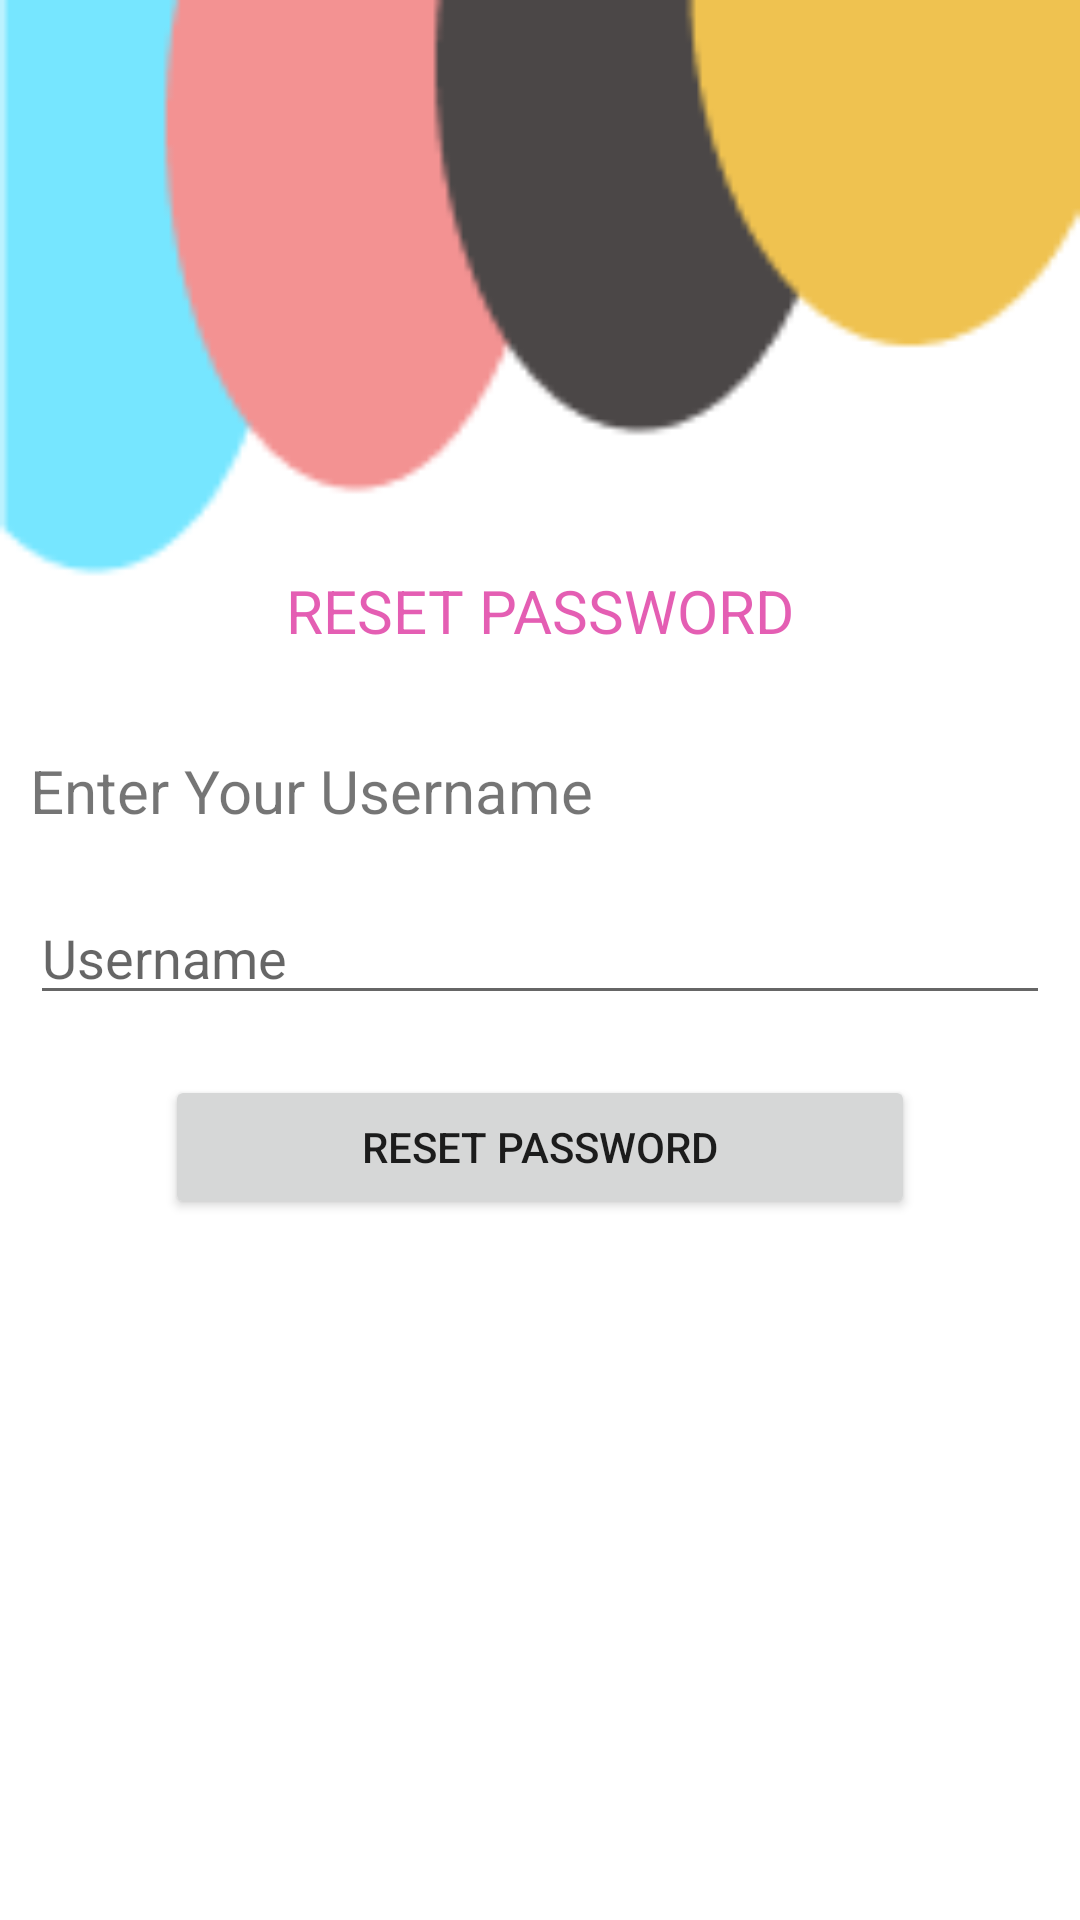

Android layout source for this screen:
<!-- AndroidManifest.xml: application theme Theme.Login.NoActionBar -->
<!-- res/layout/activity_password.xml -->
<?xml version="1.0" encoding="utf-8"?>
<RelativeLayout xmlns:android="http://schemas.android.com/apk/res/android"
    xmlns:app="http://schemas.android.com/apk/res-auto"
    xmlns:tools="http://schemas.android.com/tools"
    android:layout_width="match_parent"
    android:layout_height="match_parent"
    android:background="@drawable/bg1"
    android:padding="10dp"
    tools:context=".PasswordActivity">

    <TextView
        android:id="@+id/username_reset_text"
        android:layout_width="wrap_content"
        android:layout_height="wrap_content"
        android:layout_centerHorizontal="true"
        android:layout_marginTop="180dp"
        android:text="@string/reset_password"
        android:textColor="@color/purple_200"
        android:textSize="20sp" />

    <TextView
        android:id="@+id/text"
        android:layout_width="match_parent"
        android:layout_height="wrap_content"
        android:layout_marginTop="240dp"
        android:text="@string/enter_your_username"
        android:textSize="20sp" />

    <EditText
        android:id="@+id/username_reset"
        android:layout_width="match_parent"
        android:layout_height="wrap_content"
        android:layout_below="@id/text"
        android:layout_marginTop="20dp"
        android:hint="@string/username" />

    <Button
        android:id="@+id/btnreset"
        android:layout_width="250dp"
        android:layout_height="wrap_content"
        android:layout_below="@+id/username_reset"
        android:layout_centerHorizontal="true"
        android:layout_marginTop="20dp"
        android:text="@string/reset_password" />

</RelativeLayout>
<!-- resources referenced by this layout -->
<resources>
  <color name="purple_200">#BCDA2598</color>
  <!-- drawable bg1: png bitmap (drawable, 3240 bytes) -->
  <string name="enter_your_username">Enter Your Username</string>
  <string name="reset_password">RESET PASSWORD</string>
  <string name="username">Username</string>
  <style name="Theme.Login.NoActionBar">
          <item name="windowActionBar">false</item>
          <item name="windowNoTitle">true</item>
      </style>
</resources>
